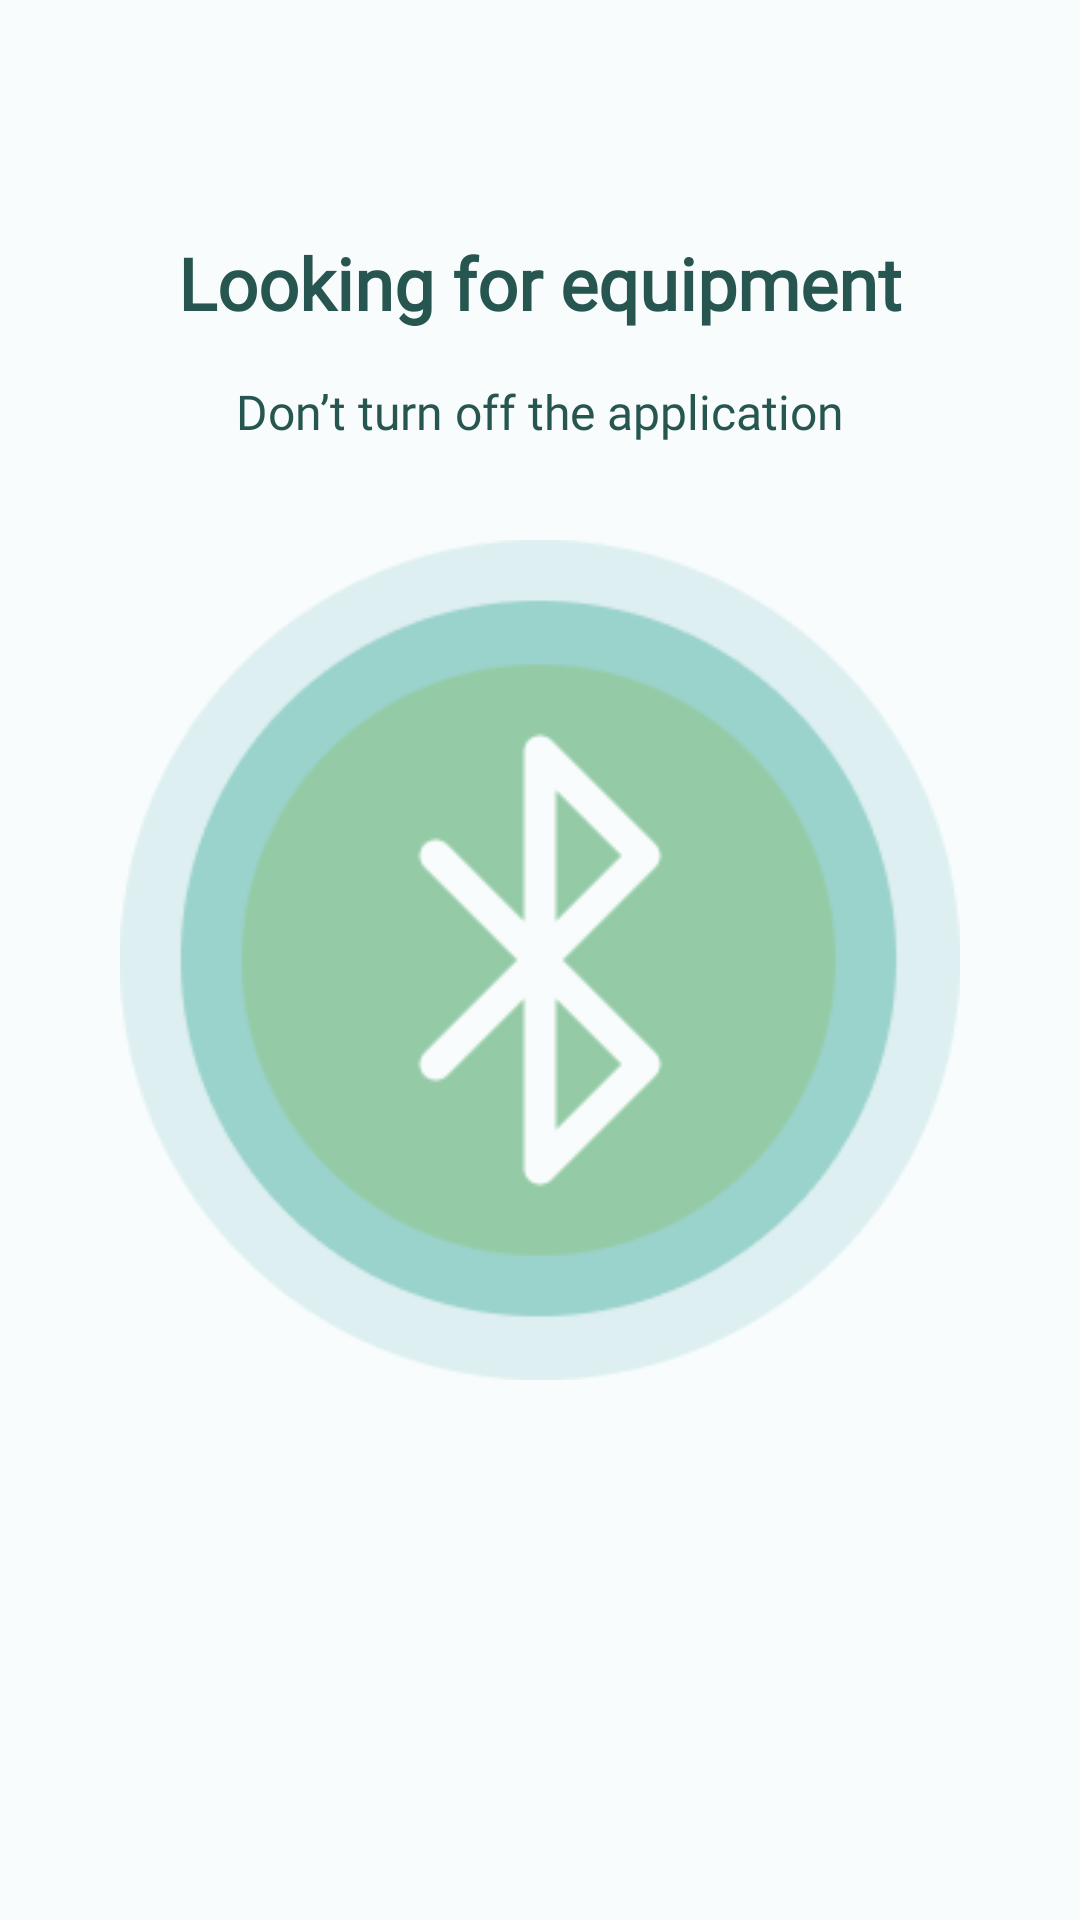

This screen was rendered from an Android layout file. Write that file and the resources it references.
<!-- AndroidManifest.xml: application theme Theme.Project_CM -->
<!-- res/layout/device_setup_scan_bt.xml -->
<?xml version="1.0" encoding="utf-8"?>
<FrameLayout xmlns:android="http://schemas.android.com/apk/res/android"
    xmlns:app="http://schemas.android.com/apk/res-auto"
    xmlns:tools="http://schemas.android.com/tools"
    android:layout_width="match_parent"
    android:layout_height="match_parent"
    android:background="@color/white_background">

    <androidx.constraintlayout.widget.ConstraintLayout
        android:layout_width="match_parent"
        android:layout_height="match_parent">

        <TextView
            android:id="@+id/scanBtHeader"
            android:layout_width="wrap_content"
            android:layout_height="wrap_content"
            android:layout_marginBottom="16dp"
            android:fontFamily="@font/poppins_medium"
            android:textStyle="bold"
            android:text="@string/scan_bt_header"
            android:textColor="@color/green_400"
            android:textSize="@dimen/medium_24"
            app:layout_constraintBottom_toTopOf="@+id/scanBtText"
            app:layout_constraintEnd_toEndOf="parent"
            app:layout_constraintStart_toStartOf="parent" />

        <TextView
            android:id="@+id/scanBtText"
            android:layout_width="wrap_content"
            android:layout_height="wrap_content"
            android:layout_marginBottom="32dp"
            android:text="@string/scan_bt_text"
            android:textColor="@color/green_400"
            android:textSize="@dimen/small_16"
            app:layout_constraintBottom_toTopOf="@+id/scanBtIcon"
            app:layout_constraintEnd_toEndOf="parent"
            app:layout_constraintStart_toStartOf="parent" />



        <ImageView
            android:id="@+id/scanBtIcon"
            android:layout_width="0dp"
            android:layout_height="0dp"
            android:layout_marginHorizontal="40dp"
            app:layout_constraintBottom_toBottomOf="parent"
            app:layout_constraintDimensionRatio="1:1"
            app:layout_constraintEnd_toEndOf="parent"
            app:layout_constraintStart_toStartOf="parent"
            app:layout_constraintTop_toTopOf="parent"
            app:srcCompat="@drawable/search_bt" />


    </androidx.constraintlayout.widget.ConstraintLayout>

</FrameLayout>
<!-- resources referenced by this layout -->
<resources>
  <color name="green_400">#26564F</color>
  <color name="white_background">#F8FCFC</color>
  <dimen name="medium_24">24sp</dimen>
  <dimen name="small_16">16sp</dimen>
  <!-- drawable search_bt: png bitmap (drawable, 10362 bytes) -->
  <string name="scan_bt_header">Looking for equipment</string>
  <string name="scan_bt_text">Don’t turn off the application</string>
  <style name="Theme.Project_CM" parent="Base.Theme.Project_CM" />
  <style name="Base.Theme.Project_CM" parent="Theme.Material3.DayNight.NoActionBar">
          
          
          <item name="colorPrimary">@color/green_400</item>
          <item name="fontFamily">@font/poppins_regular</item>
      </style>
</resources>
